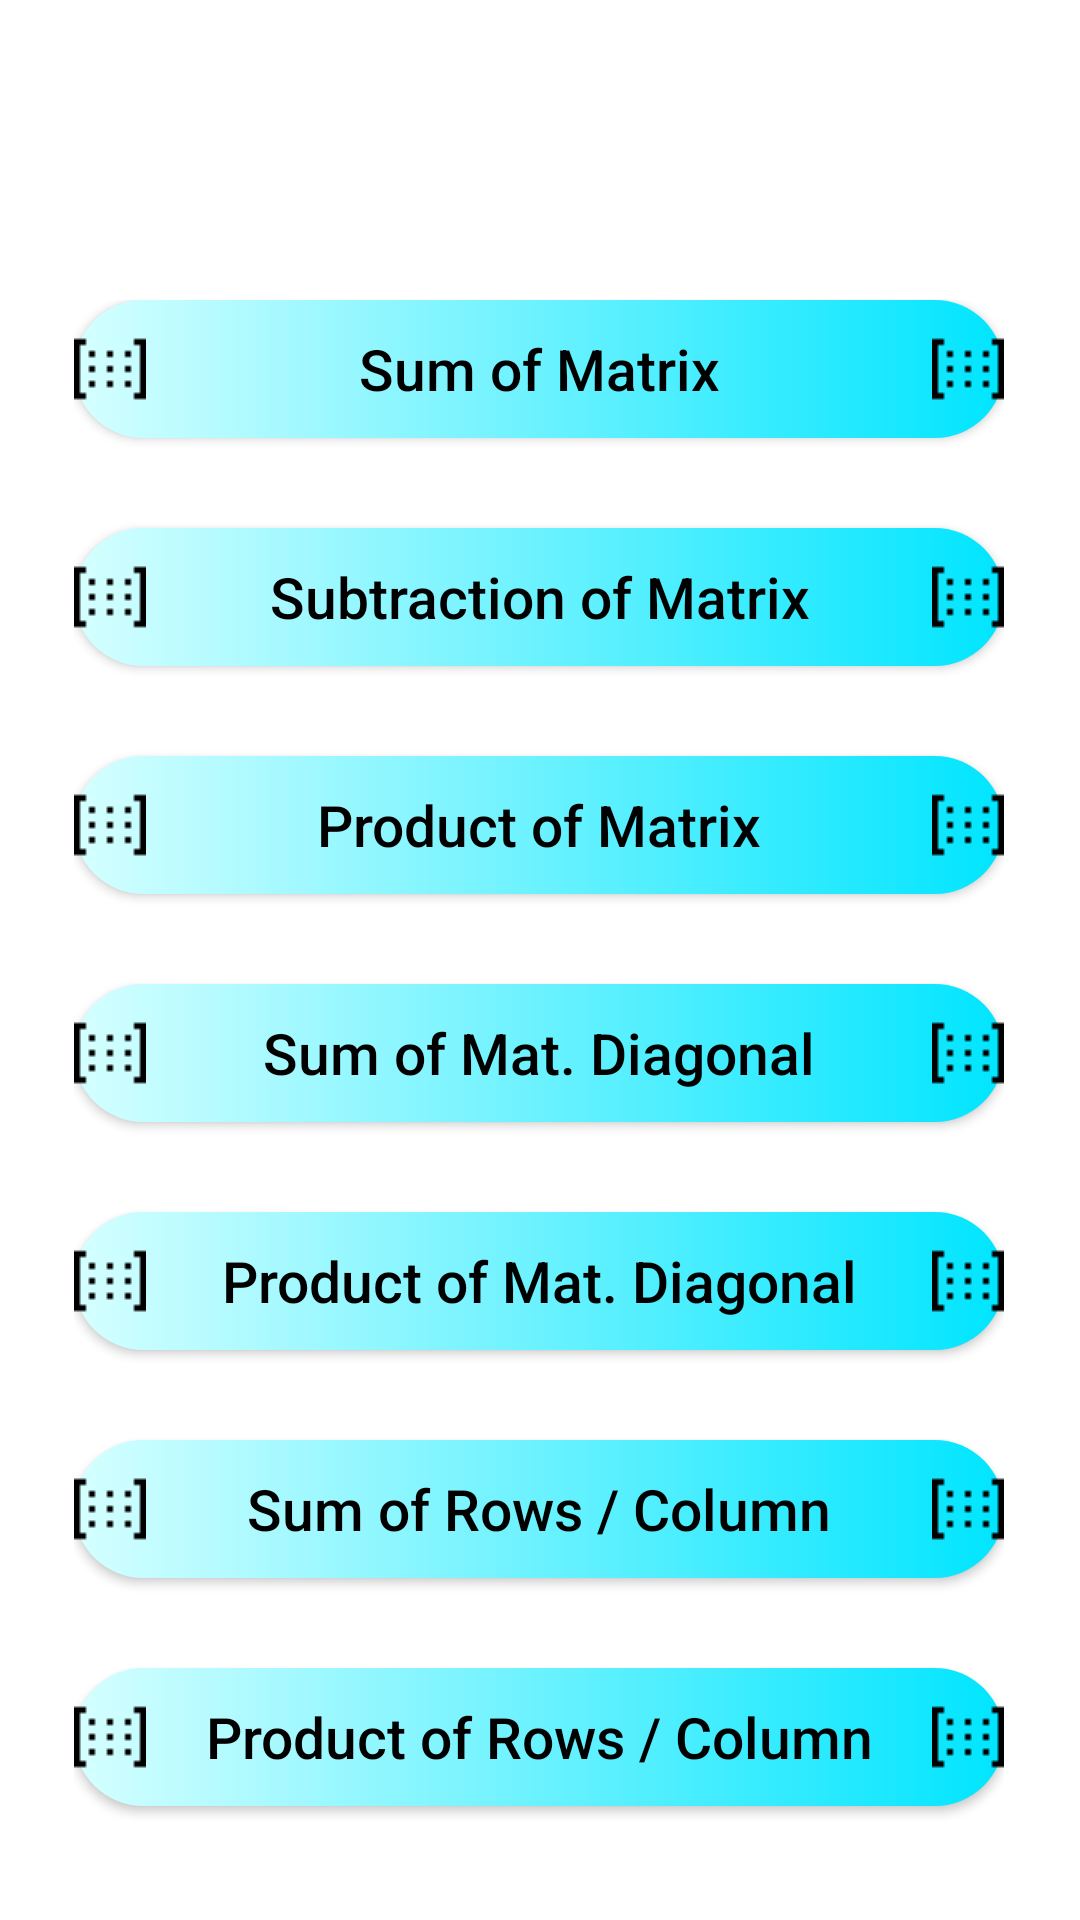

Layout XML and referenced resources for this Android screen:
<!-- AndroidManifest.xml: application theme AppTheme -->
<!-- res/layout/activity_matrix_oprtn_sc.xml -->
<?xml version="1.0" encoding="utf-8"?>
<androidx.constraintlayout.widget.ConstraintLayout xmlns:android="http://schemas.android.com/apk/res/android"
    xmlns:app="http://schemas.android.com/apk/res-auto"
    xmlns:tools="http://schemas.android.com/tools"
    android:layout_width="match_parent"
    android:layout_height="match_parent"
    android:background="@android:color/white"
    tools:context=".MatrixOprtnSc">


    <ScrollView
        android:layout_width="310dp"
        android:layout_height="540dp"
        app:layout_constraintBottom_toBottomOf="parent"
        app:layout_constraintEnd_toEndOf="parent"
        app:layout_constraintHorizontal_bias="0.492"
        app:layout_constraintStart_toStartOf="parent"
        app:layout_constraintTop_toTopOf="parent"
        app:layout_constraintVertical_bias="1.0">

        <LinearLayout
            android:layout_width="match_parent"
            android:layout_height="wrap_content"
            android:orientation="vertical">

            <Button
                android:id="@+id/summat"
                android:layout_width="match_parent"
                android:layout_height="46dp"
                android:background="@drawable/ripple"
                android:drawableLeft="@drawable/matsymbl"
                android:drawableRight="@drawable/matsymbl"
                android:text="Sum of Matrix"
                android:textAllCaps="false"
                android:textColor="#000000"
                android:textSize="19sp"
                app:layout_constraintBottom_toBottomOf="parent"
                app:layout_constraintEnd_toEndOf="parent"
                app:layout_constraintHorizontal_bias="0.495"
                app:layout_constraintStart_toStartOf="parent"
                app:layout_constraintTop_toTopOf="parent"
                app:layout_constraintVertical_bias="0.278" />

            <Space
                android:layout_width="match_parent"
                android:layout_height="30dp" />


            <Button
                android:id="@+id/submat"
                android:layout_width="match_parent"
                android:layout_height="46dp"
                android:background="@drawable/ripple"
                android:drawableLeft="@drawable/matsymbl"
                android:drawableRight="@drawable/matsymbl"
                android:text="Subtraction of Matrix"
                android:textAllCaps="false"
                android:textColor="#000000"

                android:textSize="19sp"
                app:layout_constraintBottom_toBottomOf="parent"
                app:layout_constraintEnd_toEndOf="parent"
                app:layout_constraintHorizontal_bias="0.495"
                app:layout_constraintStart_toStartOf="parent"
                app:layout_constraintTop_toTopOf="parent"
                app:layout_constraintVertical_bias="0.278" />

            <Space
                android:layout_width="match_parent"
                android:layout_height="30dp" />

            <Button
                android:id="@+id/prodmat"
                android:layout_width="match_parent"
                android:layout_height="46dp"
                android:background="@drawable/ripple"
                android:drawableLeft="@drawable/matsymbl"
                android:drawableRight="@drawable/matsymbl"
                android:text="Product of Matrix"
                android:textAllCaps="false"
                android:textColor="#000000"

                android:textSize="19sp"
                app:layout_constraintBottom_toBottomOf="parent"
                app:layout_constraintEnd_toEndOf="parent"
                app:layout_constraintHorizontal_bias="0.495"
                app:layout_constraintStart_toStartOf="parent"
                app:layout_constraintTop_toTopOf="parent"
                app:layout_constraintVertical_bias="0.278" />

            <Space
                android:layout_width="match_parent"
                android:layout_height="30dp" />

            <Button
                android:id="@+id/sumdiag"
                android:layout_width="match_parent"
                android:layout_height="46dp"
                android:background="@drawable/ripple"
                android:drawableLeft="@drawable/matsymbl"
                android:drawableRight="@drawable/matsymbl"
                android:text="Sum of Mat. Diagonal"
                android:textAllCaps="false"
                android:textColor="#000000"
                android:textSize="19sp"
                app:layout_constraintBottom_toBottomOf="parent"
                app:layout_constraintEnd_toEndOf="parent"
                app:layout_constraintHorizontal_bias="0.495"
                app:layout_constraintStart_toStartOf="parent"
                app:layout_constraintTop_toTopOf="parent"
                app:layout_constraintVertical_bias="0.278" />

            <Space
                android:layout_width="match_parent"
                android:layout_height="30dp" />

            <Button
                android:id="@+id/prodiag"
                android:layout_width="match_parent"
                android:layout_height="46dp"
                android:background="@drawable/ripple"
                android:drawableLeft="@drawable/matsymbl"
                android:drawableRight="@drawable/matsymbl"
                android:text="Product of Mat. Diagonal"
                android:textAllCaps="false"
                android:textColor="#000000"
                android:textSize="19sp"
                app:layout_constraintBottom_toBottomOf="parent"
                app:layout_constraintEnd_toEndOf="parent"
                app:layout_constraintHorizontal_bias="0.495"
                app:layout_constraintStart_toStartOf="parent"
                app:layout_constraintTop_toTopOf="parent"
                app:layout_constraintVertical_bias="0.278" />

            <Space
                android:layout_width="match_parent"
                android:layout_height="30dp" />

            <Button
                android:id="@+id/sumrowcol"
                android:layout_width="match_parent"
                android:layout_height="46dp"
                android:background="@drawable/ripple"
                android:drawableLeft="@drawable/matsymbl"
                android:drawableRight="@drawable/matsymbl"
                android:text="Sum of Rows / Column"
                android:textAllCaps="false"
                android:textColor="#000000"
                android:textSize="19sp"
                app:layout_constraintBottom_toBottomOf="parent"
                app:layout_constraintEnd_toEndOf="parent"
                app:layout_constraintHorizontal_bias="0.495"
                app:layout_constraintStart_toStartOf="parent"
                app:layout_constraintTop_toTopOf="parent"
                app:layout_constraintVertical_bias="0.278" />

            <Space
                android:layout_width="match_parent"
                android:layout_height="30dp" />

            <Button
                android:id="@+id/prorowcol"
                android:layout_width="match_parent"
                android:layout_height="46dp"
                android:background="@drawable/ripple"
                android:drawableLeft="@drawable/matsymbl"
                android:drawableRight="@drawable/matsymbl"
                android:text="Product of Rows / Column"
                android:textAllCaps="false"
                android:textColor="#000000"
                android:textSize="19sp"
                app:layout_constraintBottom_toBottomOf="parent"
                app:layout_constraintEnd_toEndOf="parent"
                app:layout_constraintHorizontal_bias="0.495"
                app:layout_constraintStart_toStartOf="parent"
                app:layout_constraintTop_toTopOf="parent"
                app:layout_constraintVertical_bias="0.278" />

            <Space
                android:layout_width="match_parent"
                android:layout_height="20dp" />

        </LinearLayout>
    </ScrollView>

</androidx.constraintlayout.widget.ConstraintLayout>
<!-- resources referenced by this layout -->
<resources>
  <!-- drawable matsymbl: png bitmap (drawable, 357 bytes) -->
  <!-- drawable ripple (drawable) -->
  <?xml version="1.0" encoding="utf-8"?>
  <selector xmlns:android="http://schemas.android.com/apk/res/android">
  
  <item>
  <shape android:shape="rectangle">
  <solid android:color="@color/colorPrimaryDark" />
      <corners android:radius="50dp" />
  
    <gradient android:startColor="#d6ffff"  android:endColor="#00e5ff" android:type="linear" />
  
  
  </shape>
  </item>
  
  
  
  
  </selector>
  <style name="AppTheme" parent="Theme.AppCompat.Light.DarkActionBar">
          
          <item name="colorPrimary">@color/colorPrimary</item>
          <item name="colorPrimaryDark">@color/colorPrimaryDark</item>
          <item name="colorAccent">@color/colorAccent</item>
          <item name="android:actionBarSize">45dp</item>
      </style>
  <!-- not gathered from this repository: default colours our renderer supplied (Android Studio template values) -->
  <color name="colorPrimary">#FF6200EE</color>
  <color name="colorPrimaryDark">#FF3700B3</color>
  <color name="colorAccent">#FF03DAC5</color>
</resources>
